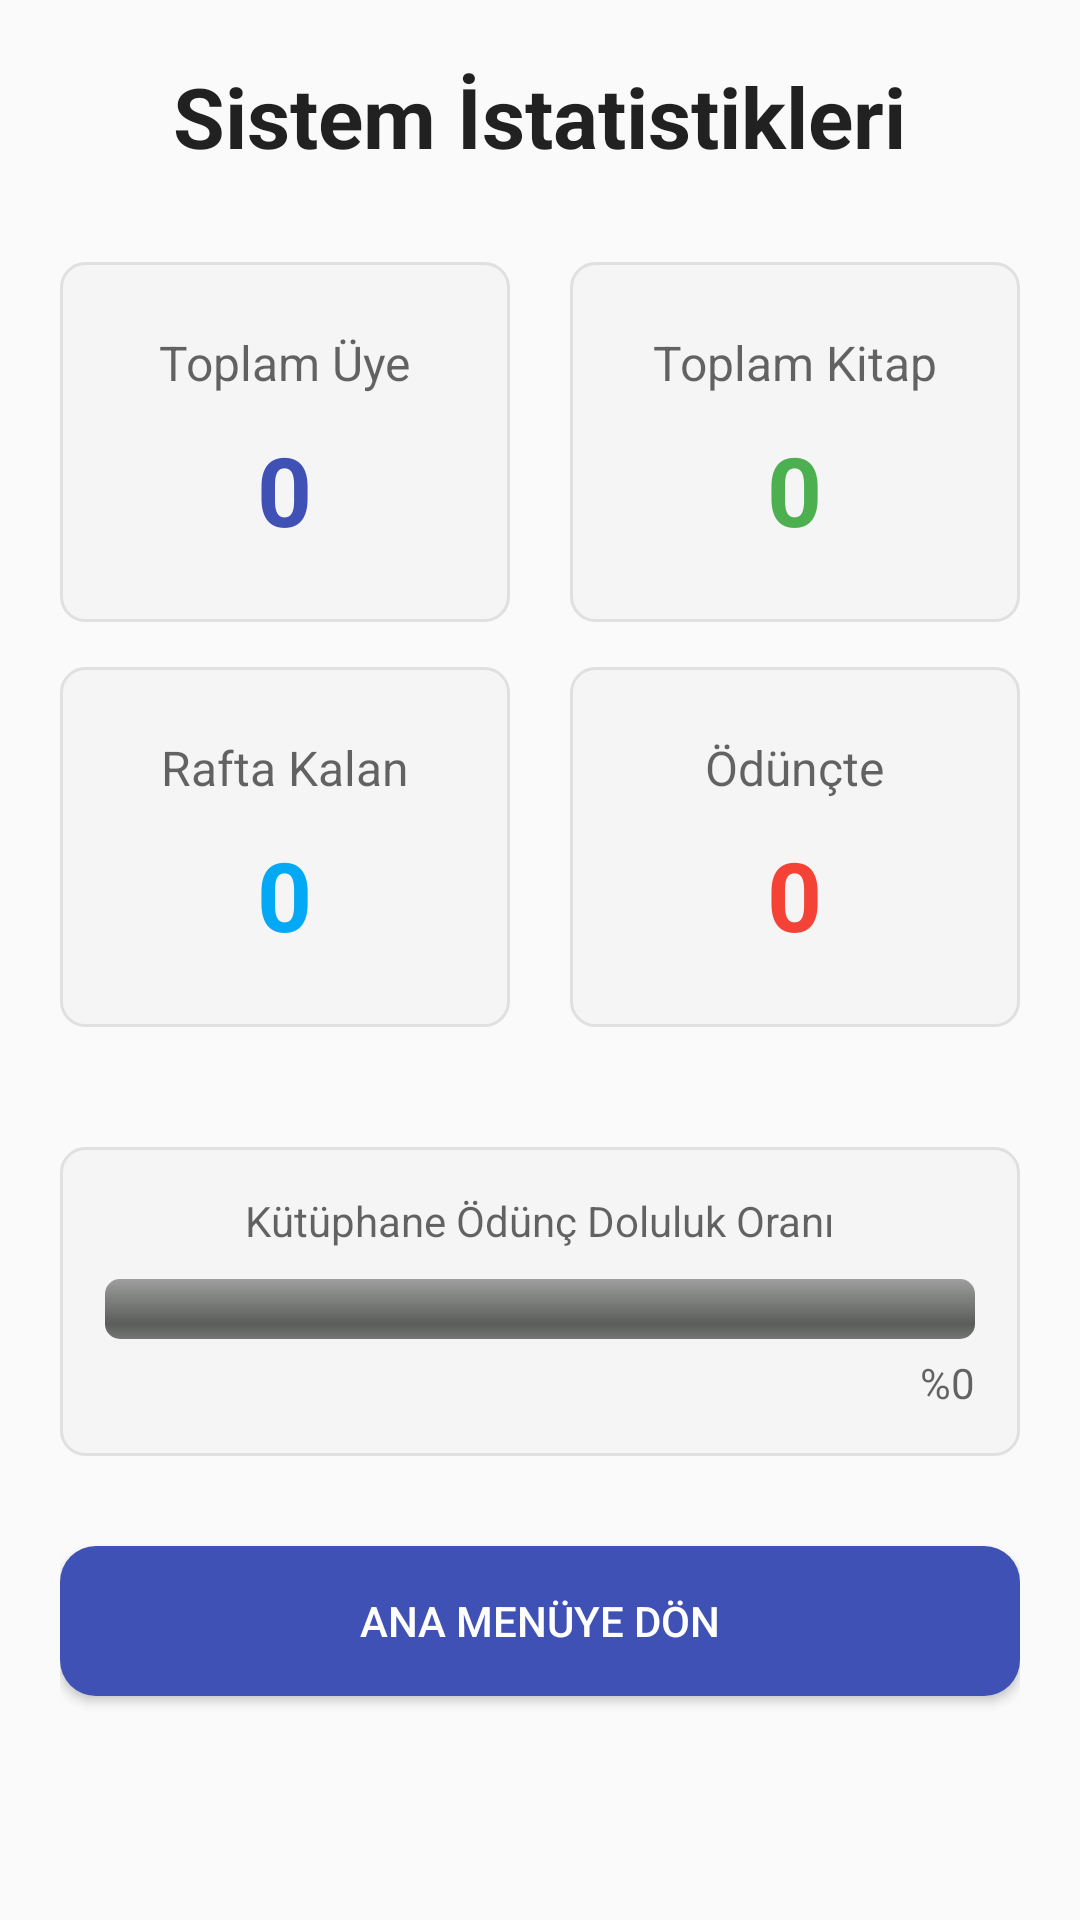

Reconstruct the res/layout file that produces this screen, plus the resources it refers to.
<!-- AndroidManifest.xml: application theme Theme.AppCompat.Light.NoActionBar -->
<!-- res/layout/activity_istatistik.xml -->
<?xml version="1.0" encoding="utf-8"?>
<LinearLayout xmlns:android="http://schemas.android.com/apk/res/android"
    android:orientation="vertical"
    android:padding="20dp"
    android:background="?android:attr/colorBackground"
    android:layout_width="match_parent"
    android:layout_height="match_parent">

    <TextView
        android:text="Sistem İstatistikleri"
        android:textSize="28sp"
        android:textStyle="bold"
        android:textColor="?android:attr/textColorPrimary"
        android:layout_gravity="center"
        android:layout_marginBottom="30dp"
        android:layout_width="wrap_content"
        android:layout_height="wrap_content"/>

    <LinearLayout
        android:layout_width="match_parent"
        android:layout_height="wrap_content"
        android:orientation="horizontal"
        android:layout_marginBottom="15dp"
        android:weightSum="2">

        
        <LinearLayout
            android:layout_width="0dp"
            android:layout_height="120dp"
            android:layout_weight="1"
            android:orientation="vertical"
            android:gravity="center"
            android:background="@drawable/bg_custom_input"
            android:layout_marginEnd="10dp">
            
            <TextView
                android:text="Toplam Üye"
                android:textSize="16sp"
                android:textColor="?android:attr/textColorSecondary"
                android:layout_width="wrap_content"
                android:layout_height="wrap_content"/>
                
            <TextView
                android:id="@+id/txtToplamUye"
                android:text="0"
                android:textSize="32sp"
                android:textStyle="bold"
                android:textColor="#3F51B5"
                android:layout_marginTop="10dp"
                android:layout_width="wrap_content"
                android:layout_height="wrap_content"/>
        </LinearLayout>

        
        <LinearLayout
            android:layout_width="0dp"
            android:layout_height="120dp"
            android:layout_weight="1"
            android:orientation="vertical"
            android:gravity="center"
            android:background="@drawable/bg_custom_input"
            android:layout_marginStart="10dp">

            <TextView
                android:text="Toplam Kitap"
                android:textSize="16sp"
                android:textColor="?android:attr/textColorSecondary"
                android:layout_width="wrap_content"
                android:layout_height="wrap_content"/>

            <TextView
                android:id="@+id/txtToplamKitap"
                android:text="0"
                android:textSize="32sp"
                android:textStyle="bold"
                android:textColor="#4CAF50"
                android:layout_marginTop="10dp"
                android:layout_width="wrap_content"
                android:layout_height="wrap_content"/>
        </LinearLayout>
    </LinearLayout>

    <LinearLayout
        android:layout_width="match_parent"
        android:layout_height="wrap_content"
        android:orientation="horizontal"
        android:layout_marginBottom="40dp"
        android:weightSum="2">

        
        <LinearLayout
            android:layout_width="0dp"
            android:layout_height="120dp"
            android:layout_weight="1"
            android:orientation="vertical"
            android:gravity="center"
            android:background="@drawable/bg_custom_input"
            android:layout_marginEnd="10dp">

            <TextView
                android:text="Rafta Kalan"
                android:textSize="16sp"
                android:textColor="?android:attr/textColorSecondary"
                android:layout_width="wrap_content"
                android:layout_height="wrap_content"/>

            <TextView
                android:id="@+id/txtRafta"
                android:text="0"
                android:textSize="32sp"
                android:textStyle="bold"
                android:textColor="#03A9F4"
                android:layout_marginTop="10dp"
                android:layout_width="wrap_content"
                android:layout_height="wrap_content"/>
        </LinearLayout>

        
        <LinearLayout
            android:layout_width="0dp"
            android:layout_height="120dp"
            android:layout_weight="1"
            android:orientation="vertical"
            android:gravity="center"
            android:background="@drawable/bg_custom_input"
            android:layout_marginStart="10dp">

            <TextView
                android:text="Ödünçte"
                android:textSize="16sp"
                android:textColor="?android:attr/textColorSecondary"
                android:layout_width="wrap_content"
                android:layout_height="wrap_content"/>

            <TextView
                android:id="@+id/txtOduncte"
                android:text="0"
                android:textSize="32sp"
                android:textStyle="bold"
                android:textColor="#F44336"
                android:layout_marginTop="10dp"
                android:layout_width="wrap_content"
                android:layout_height="wrap_content"/>
        </LinearLayout>
    </LinearLayout>

    <LinearLayout
        android:layout_width="match_parent"
        android:layout_height="wrap_content"
        android:orientation="vertical"
        android:background="@drawable/bg_custom_input"
        android:padding="15dp"
        android:layout_marginBottom="30dp">

        <TextView
            android:text="Kütüphane Ödünç Doluluk Oranı"
            android:textSize="14sp"
            android:textColor="?android:attr/textColorSecondary"
            android:layout_gravity="center"
            android:layout_marginBottom="10dp"
            android:layout_width="wrap_content"
            android:layout_height="wrap_content"/>

        <ProgressBar
            android:id="@+id/progressBarOdunc"
            style="?android:attr/progressBarStyleHorizontal"
            android:layout_width="match_parent"
            android:layout_height="20dp"
            android:progressDrawable="@android:drawable/progress_horizontal"
            android:max="100"
            android:progress="0" />

        <TextView
            android:id="@+id/txtYuzde"
            android:text="%0"
            android:textSize="14sp"
            android:textColor="?android:attr/textColorSecondary"
            android:layout_gravity="end"
            android:layout_marginTop="5dp"
            android:layout_width="wrap_content"
            android:layout_height="wrap_content"/>
    </LinearLayout>

    <androidx.appcompat.widget.AppCompatButton
        android:id="@+id/btnGeriDon"
        android:text="Ana Menüye Dön"
        android:textColor="@android:color/white"
        android:background="@drawable/bg_custom_button"
        android:layout_width="match_parent"
        android:layout_height="50dp"/>

</LinearLayout>
<!-- resources referenced by this layout -->
<resources>
  <!-- drawable bg_custom_button (drawable) -->
  <?xml version="1.0" encoding="utf-8"?>
  <shape xmlns:android="http://schemas.android.com/apk/res/android"
      android:shape="rectangle">
      <corners android:radius="12dp" />
      <solid android:color="#3F51B5" /> 
  </shape>
  <!-- drawable bg_custom_input (drawable) -->
  <?xml version="1.0" encoding="utf-8"?>
  <shape xmlns:android="http://schemas.android.com/apk/res/android"
      android:shape="rectangle">
      <corners android:radius="8dp" />
      <solid android:color="#F5F5F5" />
      <stroke android:width="1dp" android:color="#E0E0E0" />
      <padding android:left="16dp" android:right="16dp" android:top="12dp" android:bottom="12dp" />
  </shape>
</resources>
